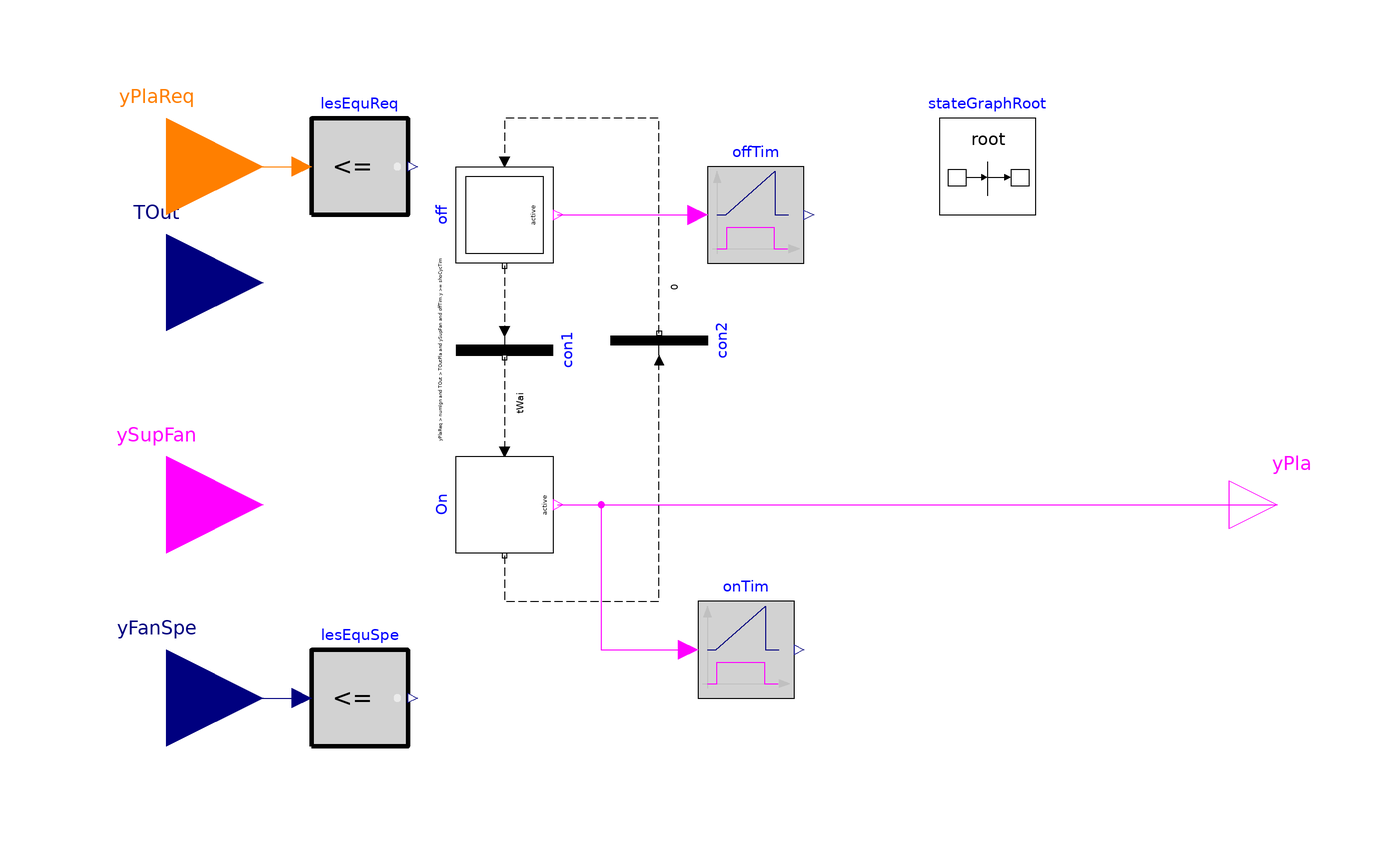

The component connection diagram of the Modelica model below, drawn from its own Placement and Line annotations.

model ChillerPlantEnableDisable
  "Chilled water plant enable disable control sequence"
  extends Modelica.Blocks.Icons.Block;

  parameter Integer numIgn=0 "Number of ignored plant requests";

  parameter Real yFanSpeMin(min=0.1, max=1, unit="1") = 0.15
    "Lowest allowed fan speed if fan is on";

  parameter Modelica.SIunits.Time shoCycTim=15*60 "Time duration to avoid short cycling of equipment";

  parameter Modelica.SIunits.Time plaReqTim=3*60 "Time duration of plant requests";

  parameter Modelica.SIunits.Time tWai=60 "Waiting time";

  parameter Modelica.SIunits.Temperature TOutPla = 13+273.15
    "The outdoor air lockout temperature below/over which the chiller/boiler plant is prevented from operating.
    It is typically 13°C for chiller plants serving systems with airside economizers. 
    For boiler plant, it is normally 18°C";

  Modelica.StateGraph.Transition con1(
    condition=yPlaReq > numIgn and TOut > TOutPla and ySupFan and offTim.y >=
        shoCycTim,
    enableTimer=true,
    waitTime=tWai)
    "Fire condition 1: plant off to on"
    annotation (Placement(transformation(
        extent={{-10,-10},{10,10}},
        rotation=-90,
        origin={-50,32})));
  Modelica.StateGraph.StepWithSignal On(nIn=1, nOut=1) "Plant is commanded on"
    annotation (Placement(transformation(
        extent={{-10,10},{10,-10}},
        rotation=-90,
        origin={-50,0})));
  Modelica.StateGraph.InitialStepWithSignal
                                  off(nIn=1) "Plant is off"
    annotation (Placement(transformation(
        extent={{-10,10},{10,-10}},
        rotation=-90,
        origin={-50,60})));
  Modelica.StateGraph.Transition con2(
    condition=(lesEquReq.y >= plaReqTim and onTim.y >= shoCycTim and lesEquSpe.y
         >= plaReqTim) or ((TOut < TOutPla - 1 or not ySupFan) and onTim.y >=
        shoCycTim),
    enableTimer=true,
    waitTime=0) "Fire condition 2: plant on to off" annotation (Placement(
        transformation(
        extent={{10,-10},{-10,10}},
        rotation=-90,
        origin={-18,34})));
  inner Modelica.StateGraph.StateGraphRoot stateGraphRoot
    annotation (Placement(transformation(extent={{40,60},{60,80}})));

  Buildings.Controls.OBC.CDL.Interfaces.RealInput TOut(final unit="K", final
      quantity="ThermodynamicTemperature")     "Outdoor air temperature"
    annotation (Placement(transformation(extent={{-140,26},{-100,66}}),
        iconTransformation(extent={{-140,26},{-100,66}})));
  Buildings.Controls.OBC.CDL.Interfaces.BooleanInput ySupFan
    "Supply fan on status"
    annotation (Placement(transformation(extent={{-140,-20},{-100,20}}),
        iconTransformation(extent={{-140,-20},{-100,20}})));
  Buildings.Controls.OBC.CDL.Interfaces.IntegerInput yPlaReq "Plant request"
    annotation (Placement(transformation(extent={{-140,50},{-100,90}}),
      iconTransformation(extent={{-140,-60},{-100,-20}})));
  Modelica.Blocks.Logical.Timer offTim
    "Timer for the state where equipment is off"
    annotation (Placement(transformation(extent={{-8,50},{12,70}})));
  Modelica.Blocks.Logical.Timer onTim
    "Timer for the state where equipment is on"
    annotation (Placement(transformation(extent={{-10,-40},{10,-20}})));
  FaultInjection.Experimental.SystemLevelFaults.Controls.BaseClasses.TimeLessEqual
    lesEquReq(threshold=numIgn)
    annotation (Placement(transformation(extent={{-90,60},{-70,80}})));

  Modelica.Blocks.Interfaces.BooleanOutput yPla
    "On/off signal for the plant - 0: off; 1: on"
    annotation (Placement(transformation(extent={{100,-10},{120,10}})));
  Modelica.Blocks.Interfaces.RealInput yFanSpe(unit="1")
    "Constant normalized rotational speed" annotation (Placement(transformation(
        extent={{-20,-20},{20,20}},
        rotation=0,
        origin={-120,-40}), iconTransformation(
        extent={{-10,-10},{10,10}},
        rotation=0,
        origin={-110,-70})));
  BaseClasses.TimeLessEqualRea lesEquSpe(threshold=yFanSpeMin)
    annotation (Placement(transformation(extent={{-90,-50},{-70,-30}})));
equation
  connect(off.outPort[1], con1.inPort)
    annotation (Line(
      points={{-50,49.5},{-50,36}},
      color={0,0,0},
      pattern=LinePattern.Dash));
  connect(con1.outPort, On.inPort[1]) annotation (Line(
      points={{-50,30.5},{-50,16},{-50,16},{-50,11}},
      color={0,0,0},
      pattern=LinePattern.Dash));
  connect(con2.outPort, off.inPort[1])
    annotation (Line(
      points={{-18,35.5},{-18,80},{-50,80},{-50,71}},
      color={0,0,0},
      pattern=LinePattern.Dash));
  connect(off.active, offTim.u)
    annotation (Line(points={{-39,60},{-10,60}}, color={255,0,255}));
  connect(On.active, onTim.u) annotation (Line(points={{-39,0},{-30,0},{-30,-30},
          {-12,-30}}, color={255,0,255}));
  connect(yPlaReq, lesEquReq.u1)
    annotation (Line(points={{-120,70},{-92,70}}, color={255,127,0}));
  connect(On.active, yPla) annotation (Line(points={{-39,-1.9984e-15},{8,
          -1.9984e-15},{8,0},{110,0}},   color={255,0,255}));
  connect(On.outPort[1], con2.inPort) annotation (Line(
      points={{-50,-10.5},{-50,-20},{-18,-20},{-18,30}},
      color={0,0,0},
      pattern=LinePattern.Dash));
  connect(yFanSpe, lesEquSpe.u1)
    annotation (Line(points={{-120,-40},{-92,-40}}, color={0,0,127}));
  annotation (Documentation(info="<html>
<p>This is a chilled plant enable disable control that works as follows: </p>
<p>Enable the plant in the lowest stage when the plant has been disabled for at least 15 minutes and: </p>
<ol>
<li>Number of Chiller Plant Requests &gt; I (I = Ignores shall default to 0, adjustable), and </li>
<li>OAT&gt;CH-LOT, and </li>
<li>The chiller plant enable schedule is active. </li>
</ol>
<p>Disable the plant when it has been enabled for at least 15 minutes and: </p>
<ol>
<li>Number of Chiller Plant Requests <span style=\"font-family: TimesNewRomanPSMT;\">&le; </span>I for 3 minutes, or </li>
<li>OAT&lt;CH-LOT<span style=\"font-family: TimesNewRomanPSMT;\">-</span>1&deg;F, or </li>
<li>The chiller plant enable schedule is inactive. </li>
</ol>
</html>", revisions="<html>
<ul>
<li>Aug 30, 2020, by Xing Lu:<br>First implementation. </li>
</ul>
</html>"));
end ChillerPlantEnableDisable;